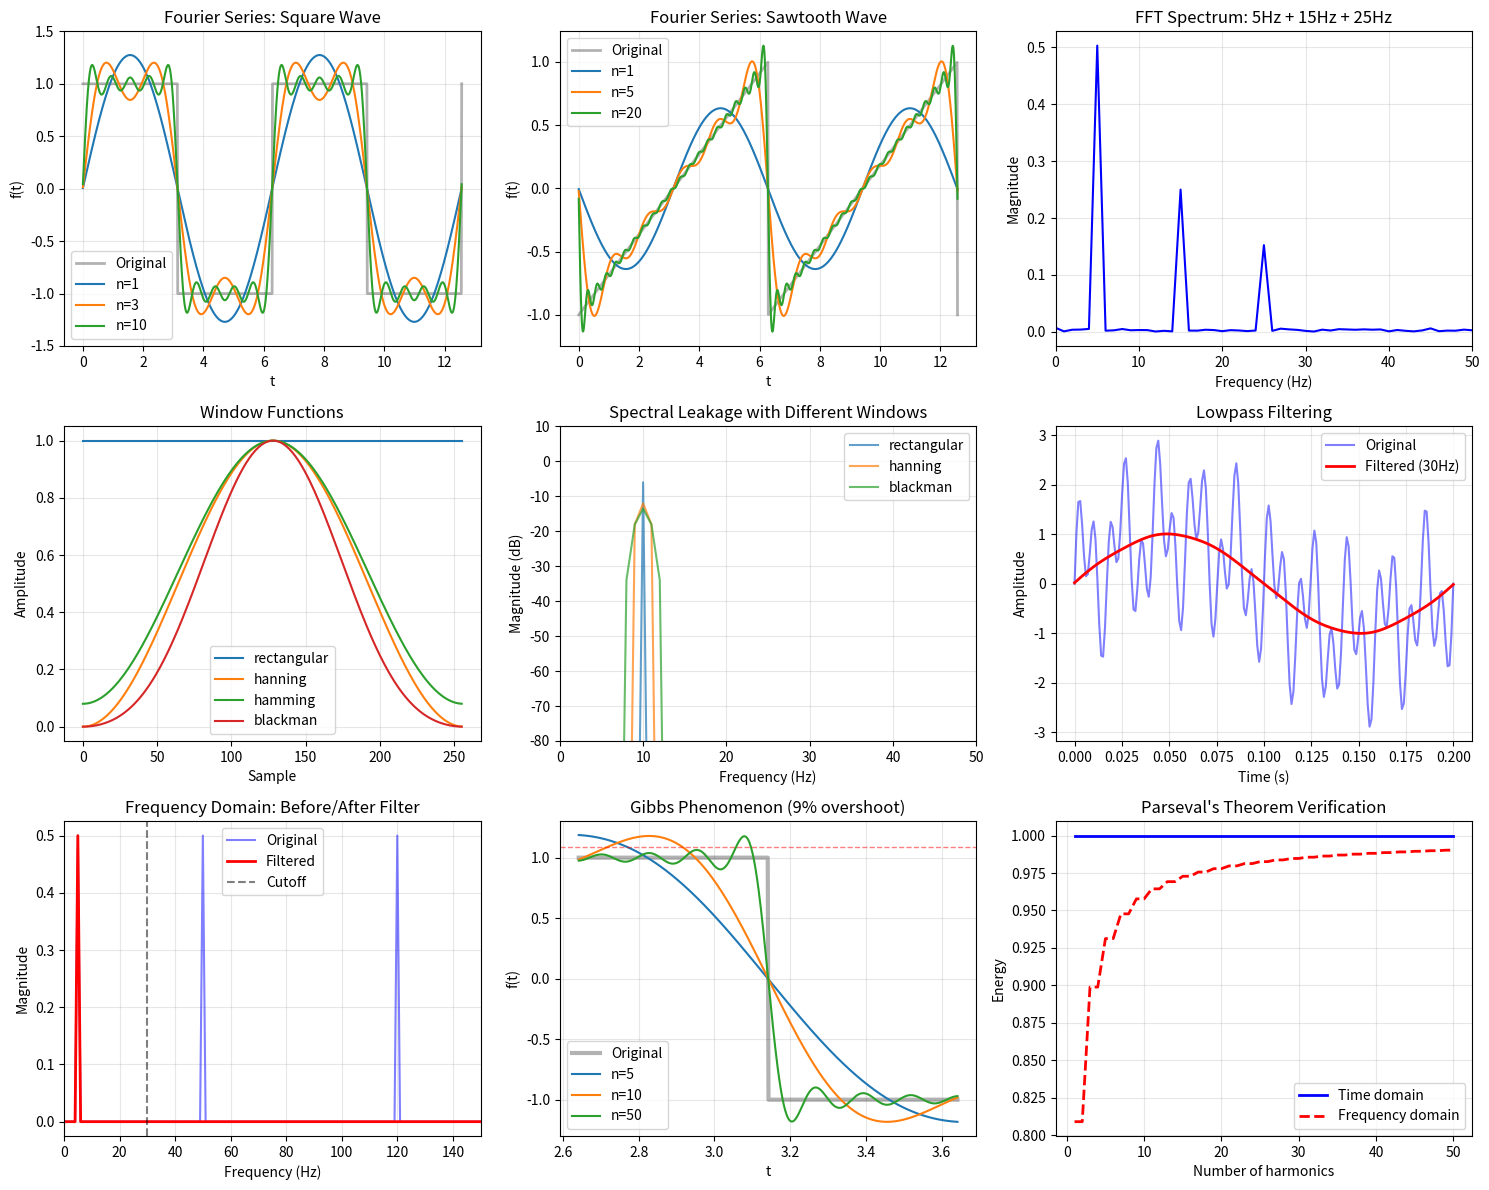

Here is the Python script that generated this plot: (Note: this script raises an exception after producing the figure.)
"""
Fourier Analysis - Series, Transforms, and Spectral Analysis

This script demonstrates:
- Fourier series coefficients computation
- Fast Fourier Transform (FFT)
- Spectral analysis of signals
- Filtering in frequency domain
- Parseval's theorem verification
- Windowing techniques
"""

import numpy as np

try:
    import matplotlib.pyplot as plt
    HAS_MATPLOTLIB = True
except ImportError:
    HAS_MATPLOTLIB = False
    print("Warning: matplotlib not available, skipping visualizations")


def fourier_series_coefficients(f, T, n_harmonics):
    """
    Compute Fourier series coefficients for periodic function f with period T
    f(t) = a0/2 + sum(an*cos(nωt) + bn*sin(nωt))
    """
    omega = 2 * np.pi / T
    N = 1000  # Number of integration points

    t = np.linspace(0, T, N)
    dt = T / N

    # a0 (DC component)
    a0 = (2 / T) * np.sum(f(t)) * dt

    # an and bn coefficients
    an = np.zeros(n_harmonics)
    bn = np.zeros(n_harmonics)

    for n in range(1, n_harmonics + 1):
        an[n-1] = (2 / T) * np.sum(f(t) * np.cos(n * omega * t)) * dt
        bn[n-1] = (2 / T) * np.sum(f(t) * np.sin(n * omega * t)) * dt

    return a0, an, bn


def reconstruct_from_fourier(t, T, a0, an, bn):
    """Reconstruct signal from Fourier coefficients"""
    omega = 2 * np.pi / T
    signal = a0 / 2 * np.ones_like(t)

    for n in range(len(an)):
        signal += an[n] * np.cos((n + 1) * omega * t)
        signal += bn[n] * np.sin((n + 1) * omega * t)

    return signal


def parseval_theorem_check(f, T, a0, an, bn):
    """
    Verify Parseval's theorem:
    (1/T) ∫|f(t)|² dt = (a0²/4) + (1/2)∑(an² + bn²)
    """
    # Left side: time domain energy
    N = 1000
    t = np.linspace(0, T, N)
    dt = T / N
    time_energy = (1 / T) * np.sum(np.abs(f(t))**2) * dt

    # Right side: frequency domain energy
    freq_energy = (a0**2) / 4
    for n in range(len(an)):
        freq_energy += 0.5 * (an[n]**2 + bn[n]**2)

    return time_energy, freq_energy


def apply_window(signal, window_type='hanning'):
    """Apply window function to signal"""
    N = len(signal)

    if window_type == 'hanning':
        window = 0.5 * (1 - np.cos(2 * np.pi * np.arange(N) / N))
    elif window_type == 'hamming':
        window = 0.54 - 0.46 * np.cos(2 * np.pi * np.arange(N) / N)
    elif window_type == 'blackman':
        n = np.arange(N)
        window = 0.42 - 0.5 * np.cos(2*np.pi*n/N) + 0.08 * np.cos(4*np.pi*n/N)
    elif window_type == 'rectangular':
        window = np.ones(N)
    else:
        raise ValueError(f"Unknown window type: {window_type}")

    return signal * window, window


def lowpass_filter(signal, cutoff_freq, sampling_freq):
    """Apply ideal lowpass filter in frequency domain"""
    N = len(signal)
    fft_signal = np.fft.fft(signal)
    freqs = np.fft.fftfreq(N, 1/sampling_freq)

    # Create filter
    filter_mask = np.abs(freqs) <= cutoff_freq
    fft_filtered = fft_signal * filter_mask

    # Inverse FFT
    filtered_signal = np.fft.ifft(fft_filtered).real

    return filtered_signal, freqs, filter_mask


# ============================================================================
# MAIN DEMONSTRATIONS
# ============================================================================

print("=" * 70)
print("FOURIER ANALYSIS - SERIES, TRANSFORMS, AND SPECTRAL ANALYSIS")
print("=" * 70)

# Test 1: Fourier series for square wave
print("\n1. FOURIER SERIES - SQUARE WAVE")
print("-" * 70)
T = 2 * np.pi
square_wave = lambda t: np.where(np.mod(t, T) < T/2, 1, -1)

a0, an, bn = fourier_series_coefficients(square_wave, T, n_harmonics=10)
print(f"Period T = {T:.4f}")
print(f"DC component a0 = {a0:.6f}")
print(f"\nFirst 5 Fourier coefficients:")
for n in range(5):
    print(f"  a{n+1} = {an[n]:8.6f}, b{n+1} = {bn[n]:8.6f}")

# Analytical result for square wave: bn = 4/(nπ) for odd n
print(f"\nAnalytical (odd n): b_n = 4/(nπ)")
for n in [1, 3, 5]:
    analytical = 4 / (n * np.pi)
    print(f"  b{n} analytical = {analytical:.6f}")

# Test 2: Fourier series for sawtooth wave
print("\n2. FOURIER SERIES - SAWTOOTH WAVE")
print("-" * 70)
T = 2 * np.pi
sawtooth = lambda t: (np.mod(t, T) / T) * 2 - 1

a0, an, bn = fourier_series_coefficients(sawtooth, T, n_harmonics=10)
print(f"DC component a0 = {a0:.6f}")
print(f"\nFirst 5 Fourier coefficients:")
for n in range(5):
    print(f"  a{n+1} = {an[n]:8.6f}, b{n+1} = {bn[n]:8.6f}")

# Analytical: bn = -2/(nπ) for all n
print(f"\nAnalytical: b_n = -2/(nπ)")
for n in [1, 2, 3]:
    analytical = -2 / (n * np.pi)
    print(f"  b{n} analytical = {analytical:.6f}")

# Test 3: FFT of composite signal
print("\n3. FAST FOURIER TRANSFORM (FFT)")
print("-" * 70)
# Create composite signal: 5Hz + 15Hz + 25Hz
fs = 1000  # Sampling frequency
t = np.linspace(0, 1, fs, endpoint=False)
signal = np.sin(2*np.pi*5*t) + 0.5*np.sin(2*np.pi*15*t) + 0.3*np.sin(2*np.pi*25*t)

# Add noise
np.random.seed(42)
signal_noisy = signal + 0.1 * np.random.randn(len(signal))

# Compute FFT
fft_result = np.fft.fft(signal_noisy)
freqs = np.fft.fftfreq(len(signal_noisy), 1/fs)
magnitude = np.abs(fft_result) / len(signal_noisy)

# Find peaks
positive_freqs = freqs[:len(freqs)//2]
positive_magnitude = magnitude[:len(magnitude)//2]
peak_indices = np.where(positive_magnitude > 0.1)[0]
peak_freqs = positive_freqs[peak_indices]

print(f"Sampling frequency: {fs} Hz")
print(f"Signal components: 5Hz, 15Hz, 25Hz")
print(f"\nDetected peaks in FFT:")
for freq in sorted(peak_freqs):
    if freq > 0:
        idx = np.argmin(np.abs(positive_freqs - freq))
        mag = positive_magnitude[idx]
        print(f"  {freq:.1f} Hz (magnitude: {mag:.3f})")

# Test 4: Parseval's theorem
print("\n4. PARSEVAL'S THEOREM")
print("-" * 70)
T = 2 * np.pi
square_wave = lambda t: np.where(np.mod(t, T) < T/2, 1, -1)
a0, an, bn = fourier_series_coefficients(square_wave, T, n_harmonics=20)

time_energy, freq_energy = parseval_theorem_check(square_wave, T, a0, an, bn)
print(f"Energy in time domain: {time_energy:.6f}")
print(f"Energy in frequency domain: {freq_energy:.6f}")
print(f"Relative difference: {abs(time_energy - freq_energy)/time_energy * 100:.2f}%")

# Test 5: Windowing
print("\n5. WINDOWING EFFECTS")
print("-" * 70)
# Signal: single frequency
fs = 1000
t = np.linspace(0, 1, fs, endpoint=False)
signal = np.sin(2*np.pi*10*t)

window_types = ['rectangular', 'hanning', 'hamming', 'blackman']
print(f"Signal: 10 Hz sine wave")
print(f"\nSpectral leakage (sidelobe levels):")

for window_type in window_types:
    windowed_signal, window = apply_window(signal, window_type)
    fft_windowed = np.fft.fft(windowed_signal)
    magnitude = np.abs(fft_windowed) / len(windowed_signal)

    # Find main lobe and first sidelobe
    main_lobe = np.max(magnitude)
    # Look away from main peak
    main_peak_idx = np.argmax(magnitude[:len(magnitude)//2])
    sidelobe_region = magnitude[main_peak_idx+20:len(magnitude)//2]
    if len(sidelobe_region) > 0:
        sidelobe = np.max(sidelobe_region)
        sidelobe_db = 20 * np.log10(sidelobe / main_lobe)
        print(f"  {window_type:12s}: {sidelobe_db:6.1f} dB")

# Test 6: Filtering
print("\n6. LOWPASS FILTERING")
print("-" * 70)
# Signal with multiple frequencies
fs = 1000
t = np.linspace(0, 1, fs, endpoint=False)
signal = (np.sin(2*np.pi*5*t) +
          np.sin(2*np.pi*50*t) +
          np.sin(2*np.pi*120*t))

print(f"Original signal: 5Hz + 50Hz + 120Hz")

# Apply lowpass filter at 30Hz
cutoff = 30
filtered_signal, freqs, filter_mask = lowpass_filter(signal, cutoff, fs)

# Check frequency content
fft_original = np.fft.fft(signal)
fft_filtered = np.fft.fft(filtered_signal)

print(f"Lowpass filter cutoff: {cutoff} Hz")
print(f"\nFrequency content after filtering:")

for test_freq in [5, 50, 120]:
    idx = np.argmin(np.abs(freqs[:len(freqs)//2] - test_freq))
    original_mag = np.abs(fft_original[idx])
    filtered_mag = np.abs(fft_filtered[idx])
    attenuation = 20 * np.log10(filtered_mag / original_mag) if filtered_mag > 1e-6 else -100
    print(f"  {test_freq:3d} Hz: {attenuation:6.1f} dB")

# Test 7: Gibbs phenomenon
print("\n7. GIBBS PHENOMENON")
print("-" * 70)
T = 2 * np.pi
square_wave = lambda t: np.where(np.mod(t, T) < T/2, 1, -1)

print("Square wave reconstruction with different harmonics:")
for n_harm in [5, 10, 50]:
    a0, an, bn = fourier_series_coefficients(square_wave, T, n_harmonics=n_harm)

    # Reconstruct at discontinuity
    t_disc = np.array([T/2 - 0.01, T/2, T/2 + 0.01])
    reconstructed = reconstruct_from_fourier(t_disc, T, a0, an, bn)

    overshoot = (reconstructed[0] - 1) / 1 * 100  # Before discontinuity
    print(f"  n={n_harm:3d} harmonics: overshoot ≈ {abs(overshoot):.1f}%")

print(f"\nGibbs overshoot approaches ~9% as n→∞")

# Visualization
if HAS_MATPLOTLIB:
    print("\n" + "=" * 70)
    print("VISUALIZATIONS")
    print("=" * 70)

    fig = plt.figure(figsize=(15, 12))

    # Plot 1: Square wave Fourier series
    ax1 = plt.subplot(3, 3, 1)
    T = 2 * np.pi
    t_plot = np.linspace(0, 2*T, 1000)
    square_wave = lambda t: np.where(np.mod(t, T) < T/2, 1, -1)

    ax1.plot(t_plot, square_wave(t_plot), 'k-', linewidth=2, label='Original', alpha=0.3)

    for n_harm in [1, 3, 10]:
        a0, an, bn = fourier_series_coefficients(square_wave, T, n_harmonics=n_harm)
        reconstructed = reconstruct_from_fourier(t_plot, T, a0, an, bn)
        ax1.plot(t_plot, reconstructed, label=f'n={n_harm}', linewidth=1.5)

    ax1.set_xlabel('t')
    ax1.set_ylabel('f(t)')
    ax1.set_title('Fourier Series: Square Wave')
    ax1.legend()
    ax1.grid(True, alpha=0.3)
    ax1.set_ylim(-1.5, 1.5)

    # Plot 2: Sawtooth wave
    ax2 = plt.subplot(3, 3, 2)
    sawtooth = lambda t: (np.mod(t, T) / T) * 2 - 1

    ax2.plot(t_plot, sawtooth(t_plot), 'k-', linewidth=2, label='Original', alpha=0.3)

    for n_harm in [1, 5, 20]:
        a0, an, bn = fourier_series_coefficients(sawtooth, T, n_harmonics=n_harm)
        reconstructed = reconstruct_from_fourier(t_plot, T, a0, an, bn)
        ax2.plot(t_plot, reconstructed, label=f'n={n_harm}', linewidth=1.5)

    ax2.set_xlabel('t')
    ax2.set_ylabel('f(t)')
    ax2.set_title('Fourier Series: Sawtooth Wave')
    ax2.legend()
    ax2.grid(True, alpha=0.3)

    # Plot 3: FFT spectrum
    ax3 = plt.subplot(3, 3, 3)
    fs = 1000
    t = np.linspace(0, 1, fs, endpoint=False)
    signal = np.sin(2*np.pi*5*t) + 0.5*np.sin(2*np.pi*15*t) + 0.3*np.sin(2*np.pi*25*t)
    signal_noisy = signal + 0.1 * np.random.randn(len(signal))

    fft_result = np.fft.fft(signal_noisy)
    freqs = np.fft.fftfreq(len(signal_noisy), 1/fs)
    magnitude = np.abs(fft_result) / len(signal_noisy)

    ax3.plot(freqs[:len(freqs)//2], magnitude[:len(magnitude)//2], 'b-', linewidth=1.5)
    ax3.set_xlabel('Frequency (Hz)')
    ax3.set_ylabel('Magnitude')
    ax3.set_title('FFT Spectrum: 5Hz + 15Hz + 25Hz')
    ax3.grid(True, alpha=0.3)
    ax3.set_xlim(0, 50)

    # Plot 4: Window functions
    ax4 = plt.subplot(3, 3, 4)
    N = 256
    signal_unit = np.ones(N)

    for window_type in ['rectangular', 'hanning', 'hamming', 'blackman']:
        _, window = apply_window(signal_unit, window_type)
        ax4.plot(window, label=window_type, linewidth=1.5)

    ax4.set_xlabel('Sample')
    ax4.set_ylabel('Amplitude')
    ax4.set_title('Window Functions')
    ax4.legend()
    ax4.grid(True, alpha=0.3)

    # Plot 5: Windowing effect on spectrum
    ax5 = plt.subplot(3, 3, 5)
    fs = 1000
    t = np.linspace(0, 1, fs, endpoint=False)
    signal = np.sin(2*np.pi*10*t)

    for window_type in ['rectangular', 'hanning', 'blackman']:
        windowed_signal, _ = apply_window(signal, window_type)
        fft_windowed = np.fft.fft(windowed_signal)
        freqs = np.fft.fftfreq(len(windowed_signal), 1/fs)
        magnitude_db = 20 * np.log10(np.abs(fft_windowed) / len(windowed_signal) + 1e-10)

        ax5.plot(freqs[:len(freqs)//2], magnitude_db[:len(magnitude_db)//2],
                label=window_type, linewidth=1.5, alpha=0.7)

    ax5.set_xlabel('Frequency (Hz)')
    ax5.set_ylabel('Magnitude (dB)')
    ax5.set_title('Spectral Leakage with Different Windows')
    ax5.legend()
    ax5.grid(True, alpha=0.3)
    ax5.set_xlim(0, 50)
    ax5.set_ylim(-80, 10)

    # Plot 6: Filtering demonstration
    ax6 = plt.subplot(3, 3, 6)
    fs = 1000
    t = np.linspace(0, 0.2, 200)
    signal = (np.sin(2*np.pi*5*t) +
              np.sin(2*np.pi*50*t) +
              np.sin(2*np.pi*120*t))

    filtered_signal, _, _ = lowpass_filter(signal, 30, fs)

    ax6.plot(t, signal, 'b-', linewidth=1.5, alpha=0.5, label='Original')
    ax6.plot(t, filtered_signal, 'r-', linewidth=2, label='Filtered (30Hz)')
    ax6.set_xlabel('Time (s)')
    ax6.set_ylabel('Amplitude')
    ax6.set_title('Lowpass Filtering')
    ax6.legend()
    ax6.grid(True, alpha=0.3)

    # Plot 7: Frequency spectrum before/after filter
    ax7 = plt.subplot(3, 3, 7)
    t_full = np.linspace(0, 1, fs, endpoint=False)
    signal_full = (np.sin(2*np.pi*5*t_full) +
                   np.sin(2*np.pi*50*t_full) +
                   np.sin(2*np.pi*120*t_full))
    filtered_full, freqs, _ = lowpass_filter(signal_full, 30, fs)

    fft_orig = np.fft.fft(signal_full)
    fft_filt = np.fft.fft(filtered_full)
    mag_orig = np.abs(fft_orig) / len(signal_full)
    mag_filt = np.abs(fft_filt) / len(filtered_full)

    ax7.plot(freqs[:len(freqs)//2], mag_orig[:len(mag_orig)//2],
            'b-', linewidth=1.5, alpha=0.5, label='Original')
    ax7.plot(freqs[:len(freqs)//2], mag_filt[:len(mag_filt)//2],
            'r-', linewidth=2, label='Filtered')
    ax7.axvline(x=30, color='k', linestyle='--', alpha=0.5, label='Cutoff')
    ax7.set_xlabel('Frequency (Hz)')
    ax7.set_ylabel('Magnitude')
    ax7.set_title('Frequency Domain: Before/After Filter')
    ax7.legend()
    ax7.grid(True, alpha=0.3)
    ax7.set_xlim(0, 150)

    # Plot 8: Gibbs phenomenon
    ax8 = plt.subplot(3, 3, 8)
    T = 2 * np.pi
    t_gibbs = np.linspace(T/2 - 0.5, T/2 + 0.5, 500)
    square_wave = lambda t: np.where(np.mod(t, T) < T/2, 1, -1)

    ax8.plot(t_gibbs, square_wave(t_gibbs), 'k-', linewidth=3, label='Original', alpha=0.3)

    for n_harm in [5, 10, 50]:
        a0, an, bn = fourier_series_coefficients(square_wave, T, n_harmonics=n_harm)
        reconstructed = reconstruct_from_fourier(t_gibbs, T, a0, an, bn)
        ax8.plot(t_gibbs, reconstructed, label=f'n={n_harm}', linewidth=1.5)

    ax8.axhline(y=1.09, color='r', linestyle='--', alpha=0.5, linewidth=1)
    ax8.set_xlabel('t')
    ax8.set_ylabel('f(t)')
    ax8.set_title('Gibbs Phenomenon (9% overshoot)')
    ax8.legend()
    ax8.grid(True, alpha=0.3)
    ax8.set_ylim(-1.3, 1.3)

    # Plot 9: Parseval's theorem
    ax9 = plt.subplot(3, 3, 9)
    harmonics = range(1, 51)
    time_energies = []
    freq_energies = []

    for n_harm in harmonics:
        a0, an, bn = fourier_series_coefficients(square_wave, T, n_harmonics=n_harm)
        time_e, freq_e = parseval_theorem_check(square_wave, T, a0, an, bn)
        time_energies.append(time_e)
        freq_energies.append(freq_e)

    ax9.plot(harmonics, time_energies, 'b-', linewidth=2, label='Time domain')
    ax9.plot(harmonics, freq_energies, 'r--', linewidth=2, label='Frequency domain')
    ax9.set_xlabel('Number of harmonics')
    ax9.set_ylabel('Energy')
    ax9.set_title("Parseval's Theorem Verification")
    ax9.legend()
    ax9.grid(True, alpha=0.3)

    plt.tight_layout()
    plt.savefig('/opt/projects/01_Personal/03_Study/examples/Mathematical_Methods/06_fourier.png', dpi=150)
    print("Saved visualization: 06_fourier.png")
    plt.close()

print("\n" + "=" * 70)
print("DEMONSTRATION COMPLETE")
print("=" * 70)
